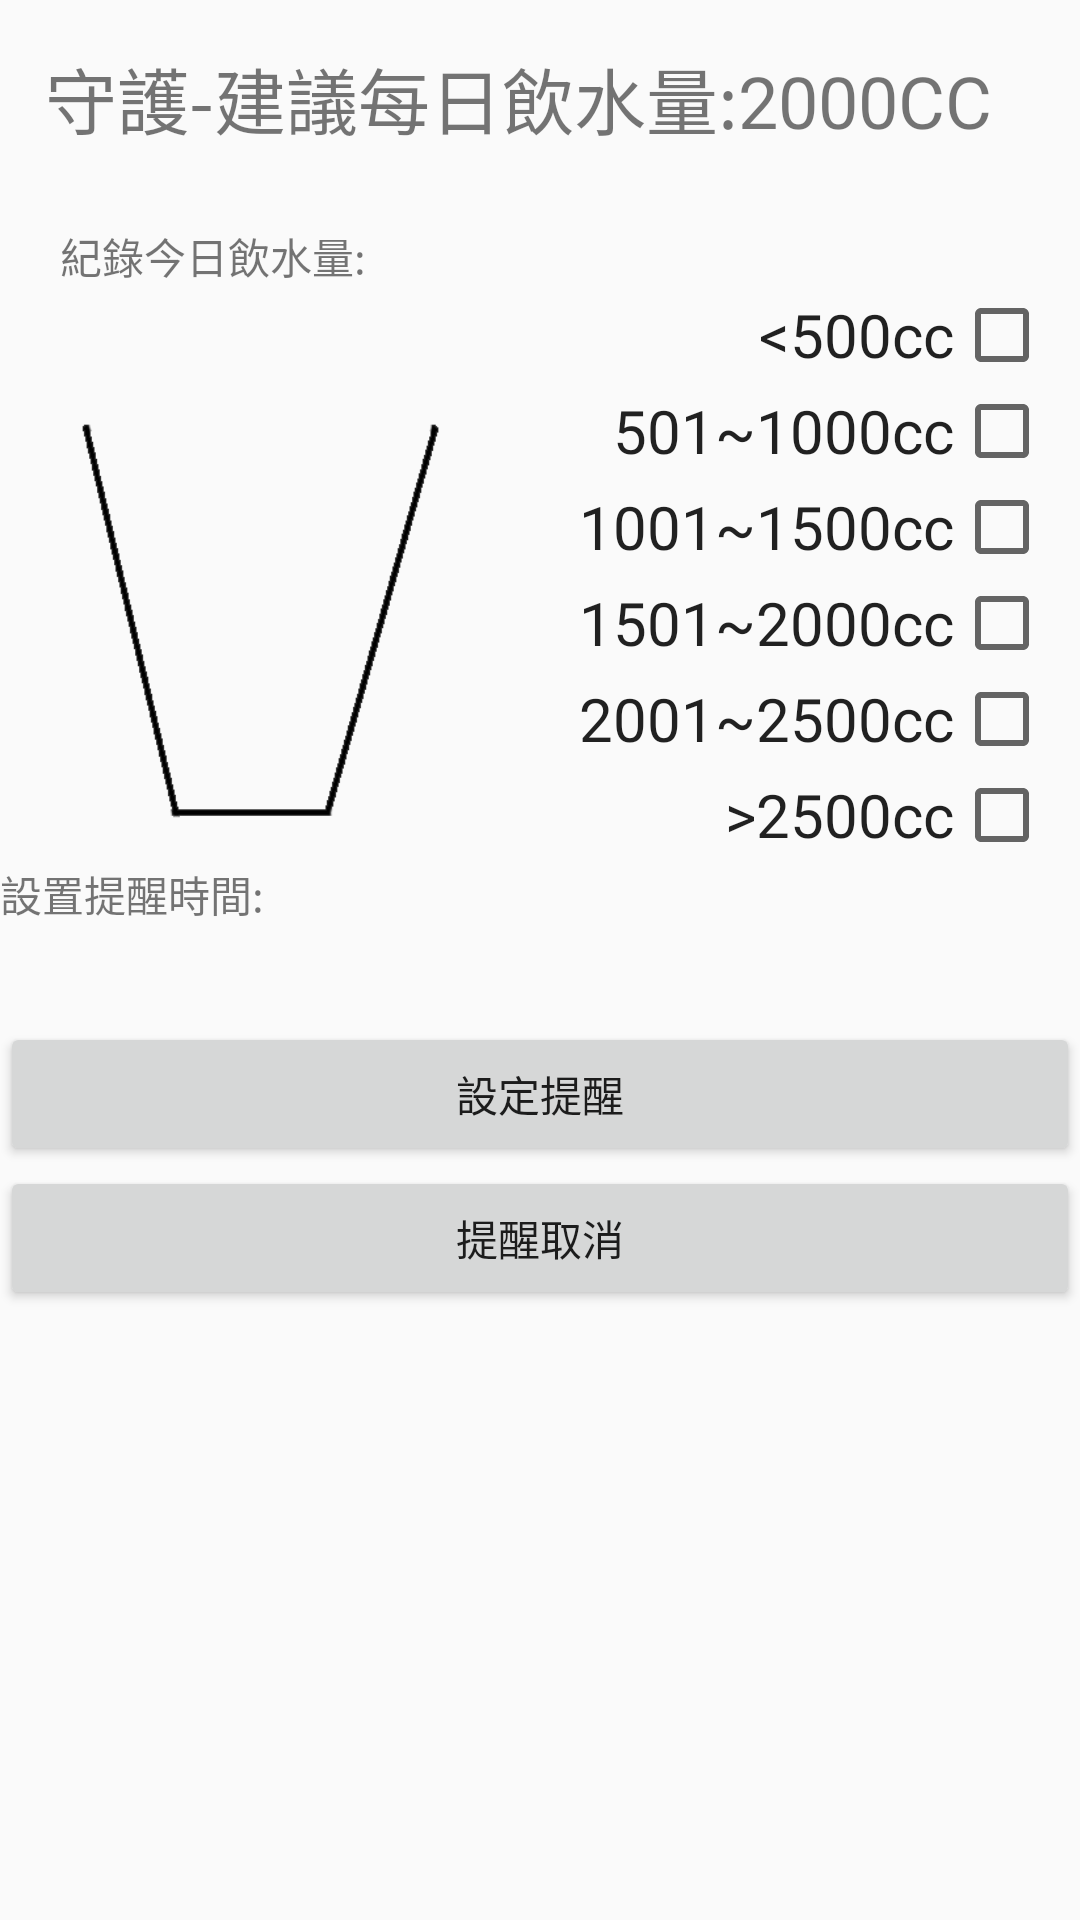

The Android layout XML behind this screen, and the referenced resources:
<!-- AndroidManifest.xml: application theme AppTheme -->
<!-- res/layout/water.xml -->
<?xml version="1.0" encoding="utf-8"?>
<LinearLayout
    xmlns:android="http://schemas.android.com/apk/res/android"
    xmlns:app="http://schemas.android.com/apk/res-auto"
    android:layout_width="match_parent"
    android:layout_height="match_parent"
    android:orientation="vertical">

    <TextView
        android:id="@+id/textView"
        android:layout_width="match_parent"
        android:layout_height="wrap_content"
        android:layout_margin="10dp"
        android:padding="5dp"
        android:text="@string/watersug"
        android:textSize="24sp" />

    <TextView
        android:layout_width="match_parent"
        android:layout_height="wrap_content"
        android:layout_marginLeft="10dp"
        android:layout_marginRight="10dp"
        android:layout_marginTop="10dp"
        android:paddingLeft="10dp"
        android:text="紀錄今日飲水量:" />

    <LinearLayout
        android:layout_width="match_parent"
        android:layout_height="wrap_content"
        android:layout_marginRight="10dp"
        android:orientation="horizontal">

        <ImageView
            android:id="@+id/waterView"
            android:layout_width="match_parent"
            android:layout_height="match_parent"
            android:layout_weight="1"
            app:srcCompat="@mipmap/w0" />

        <LinearLayout
            android:layout_width="match_parent"
            android:layout_height="wrap_content"
            android:layout_weight="1"
            android:orientation="vertical">

            <CheckedTextView
                android:id="@+id/checkedTextView1"
                android:layout_width="match_parent"
                android:layout_height="wrap_content"
                android:checkMark="?android:attr/listChoiceIndicatorMultiple"
                android:checked="false"
                android:gravity="center"
                android:text="@string/one"
                android:textAlignment="textEnd"
                android:textSize="20sp" />

            <CheckedTextView
                android:id="@+id/checkedTextView2"
                android:layout_width="match_parent"
                android:layout_height="wrap_content"
                android:checkMark="?android:attr/listChoiceIndicatorMultiple"
                android:checked="false"
                android:gravity="center"
                android:text="@string/two"
                android:textAlignment="textEnd"
                android:textSize="20sp" />

            <CheckedTextView
                android:id="@+id/checkedTextView3"
                android:layout_width="match_parent"
                android:layout_height="wrap_content"
                android:checkMark="?android:attr/listChoiceIndicatorMultiple"
                android:checked="false"
                android:gravity="center"
                android:text="@string/three"
                android:textAlignment="textEnd"
                android:textSize="20sp" />

            <CheckedTextView
                android:id="@+id/checkedTextView4"
                android:layout_width="match_parent"
                android:layout_height="wrap_content"
                android:checkMark="?android:attr/listChoiceIndicatorMultiple"
                android:checked="false"
                android:gravity="center"
                android:text="@string/four"
                android:textAlignment="textEnd"
                android:textSize="20sp" />

            <CheckedTextView
                android:id="@+id/checkedTextView5"
                android:layout_width="match_parent"
                android:layout_height="wrap_content"
                android:checkMark="?android:attr/listChoiceIndicatorMultiple"
                android:checked="false"
                android:gravity="center"
                android:text="@string/five"
                android:textAlignment="textEnd"
                android:textSize="20sp" />

            <CheckedTextView
                android:id="@+id/checkedTextView6"
                android:layout_width="match_parent"
                android:layout_height="wrap_content"
                android:checkMark="?android:attr/listChoiceIndicatorMultiple"
                android:checked="false"
                android:gravity="center"
                android:text="@string/six"
                android:textAlignment="textEnd"
                android:textSize="20sp" />
        </LinearLayout>
    </LinearLayout>

    <TextView
        android:layout_width="match_parent"
        android:layout_height="wrap_content"
        android:text="設置提醒時間:" />

    <TextView
        android:id="@+id/datetime"
        android:layout_width="match_parent"
        android:layout_height="wrap_content"
        android:text=" "
        android:textSize="24sp" />

    <Button
        android:id="@+id/alarmset"
        android:layout_width="match_parent"
        android:layout_height="wrap_content"
        android:text="設定提醒" />

    <Button
        android:id="@+id/alarmcancel"
        android:layout_width="match_parent"
        android:layout_height="wrap_content"
        android:text="提醒取消" />

</LinearLayout>
<!-- resources referenced by this layout -->
<resources>
  <!-- mipmap w0: png bitmap (mipmap-hdpi, 3313 bytes) -->
  <string name="five">2001~2500cc</string>
  <string name="four">1501~2000cc</string>
  <string name="one">&lt;500cc</string>
  <string name="six">&gt;2500cc</string>
  <string name="three">1001~1500cc</string>
  <string name="two">501~1000cc</string>
  <string name="watersug">守護-建議每日飲水量:2000CC</string>
  <style name="AppTheme" parent="Theme.AppCompat.Light.DarkActionBar">
          
          <item name="colorPrimary">@color/colorPrimary</item>
          <item name="colorPrimaryDark" />
          <item name="colorAccent">@color/colorAccent</item>
      </style>
  <color name="colorPrimary">#eab05b</color>
  <color name="colorAccent">#FFB13D</color>
</resources>
